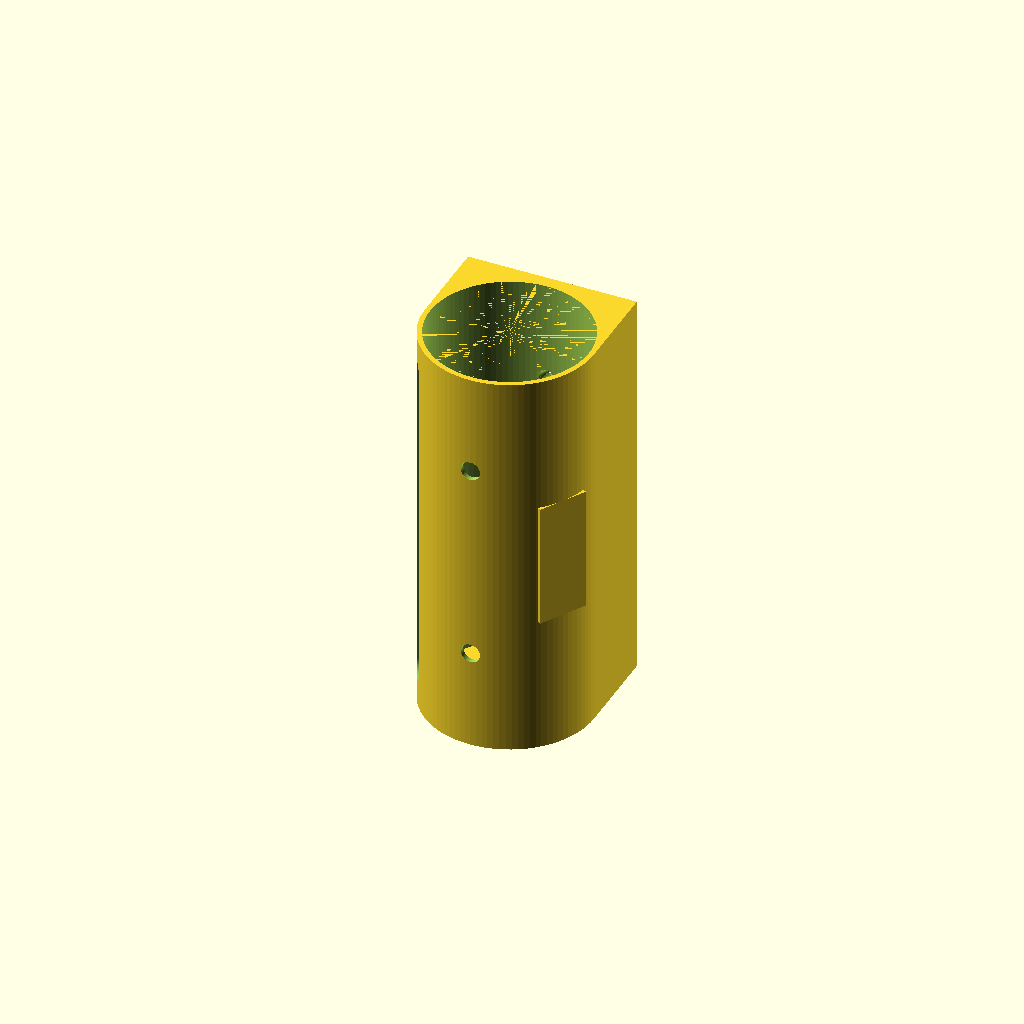
Cell 1 — every parameter at its default value.
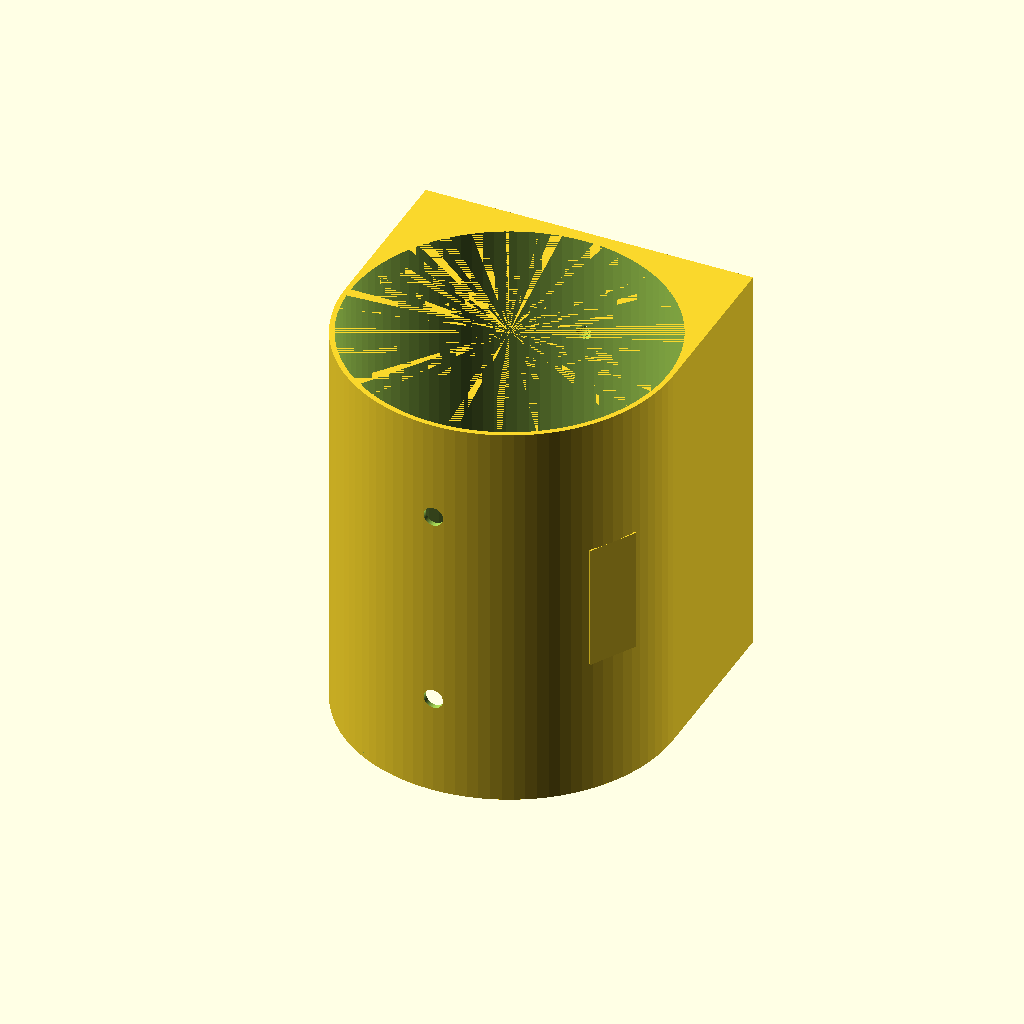
Cell 2: the same model with bag_diameter = 126.
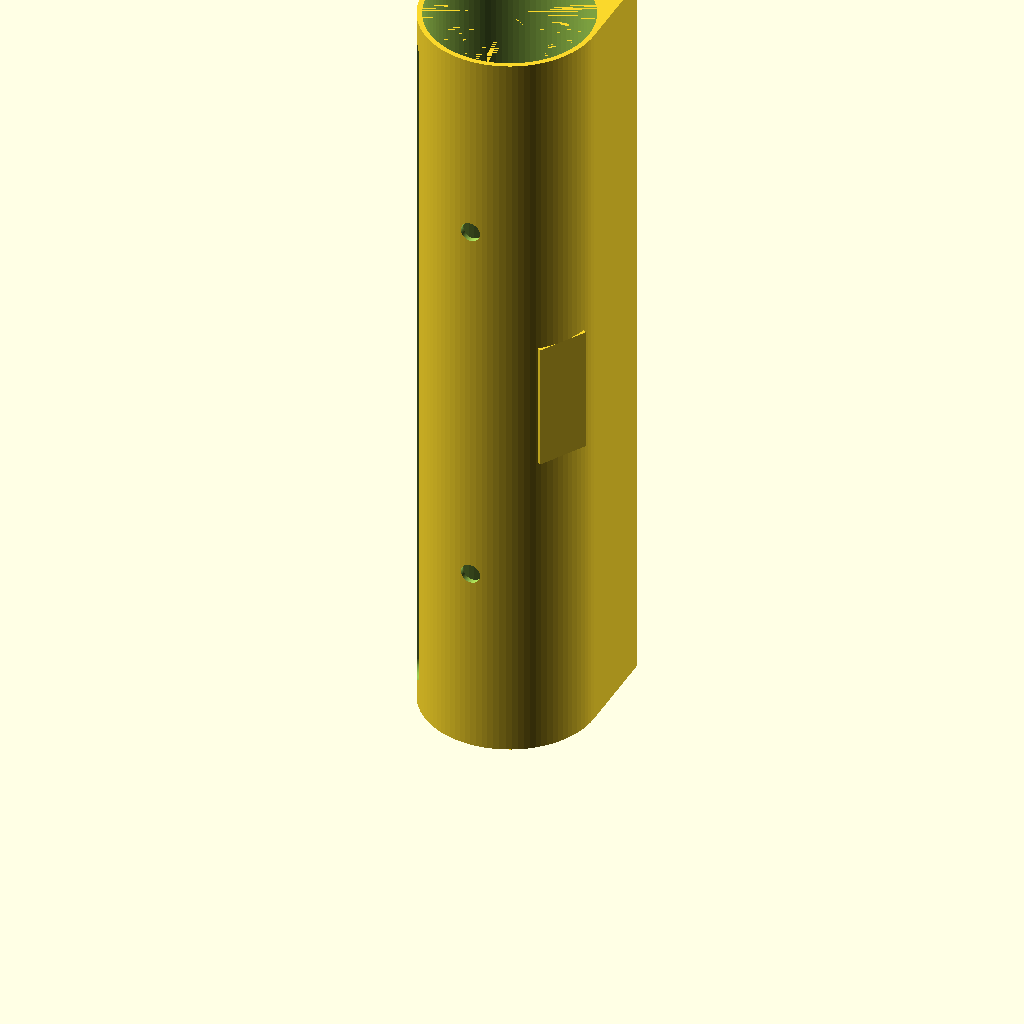
Cell 3 — bag_width set to 280, the other parameters unchanged.
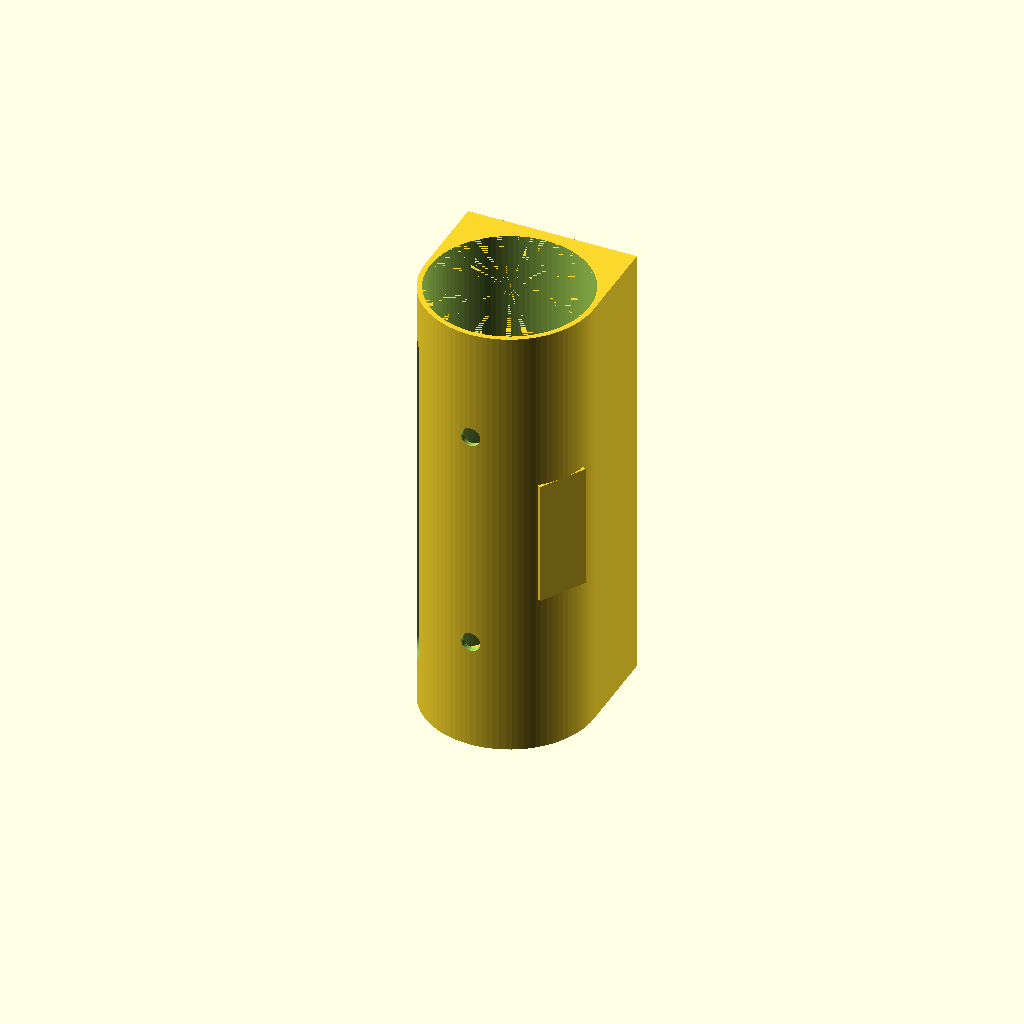
Cell 4: the same model with window_offset = 20.
One fixed orthographic camera (rotation 55°, 0°, 25°; colour scheme Cornfield) for every cell.
OpenSCAD source file inputs/thingiverse/files/thing-3362640/files/garbage-bag-dispenser.scad:
///////////////////////////////////////////////
// Garbage bag dispenser                     //
// https://www.thingiverse.com/thing:3362640 //
//                                           //
// by Klaus Moser (2019)                     //
///////////////////////////////////////////////


/* [Bag roll] */

// Diameter of the garbage bag roll
bag_diameter = 63; // Swirl 20l: 60mm

// Width of the garbage bag
bag_width = 140;


/* [Window] */

// Turn window to another direction
window_angle = 210;

// Windows corner radius
window_diameter = 10;

// Make window how much larger than the bag length
window_offset = 10;


/* [Screws] */

// Mounting screw diameter
screw_diameter = 3.6;

// Mounting screw large head diameter
screw_head_diameter = 6.1;

// Mounting screw large head diameter
screw_head_height = 3;

// Holes for screw driver
screw_driver_diameter = 7.6;

// Move screw holes
screw_offset = 0;


/* [Label] */

// Label width (0 disables label)
label_width = 50;

// Label height
label_height = 20;

// Label depth
label_depth = 10;

// Label angle
label_angle = -30;


/* [Misc] */

// Resolution
$fn=96;

// Avoid artifacts
clearance=0.01;

// Wall thickness
wall_width = 2;

// Turn bottom
bottom_angle = 90;


///////////////////////
// Calculated values //
///////////////////////

pipe_diameter = bag_diameter+2*wall_width;
pipe_length = bag_width+2*window_offset;


///////////
// Build //
///////////

difference() {

    // Outer case
    union() {
        cylinder(
            d=pipe_diameter,
            h=pipe_length
        );
        hanger();
        if (label_width > 0) {
            label();
        }
    }

    // Inner pipe
    translate([0,0,-clearance]) {
        cylinder(
            d=bag_diameter,
            h=pipe_length+2*clearance
        );
    }

    // Window
    rotate(window_angle, [0,0,1]) {
        window();
    }

    // Screw holes
    translate([
        screw_offset,
        screw_head_height+pipe_diameter/2+clearance,
        pipe_length/4
    ]) {
        screw_hole();
    }
    translate([
        screw_offset,
        screw_head_height+pipe_diameter/2+clearance,
        pipe_length*3/4
    ]) {
        screw_hole();
    }
}
rotate(bottom_angle, [0,0,1]) {
    pipe_lip();
}



/////////////
// Modules //
/////////////

module pipe_lip() {
    difference() {
        cylinder(
            d=bag_diameter,
            h=wall_width
        );
        translate([
            -bag_diameter/2,
            -bag_diameter/4,
            -clearance
        ]) {
            cube([
                bag_diameter,
                bag_diameter/2,
                wall_width+2*clearance
            ]);
        }
    }
}

module window() {

    rotate(90, [0,1,0]) {
        hull() {
            translate([
                (-pipe_length+bag_width)/2-window_diameter/2,
                0,
                0
            ]) {
                cylinder(d=window_diameter, h=50);

                translate([
                    -bag_width+window_diameter,
                    0,
                    0
                ]) {
                    cylinder(d=window_diameter, h=50);
                }
            }
        }
    }
}

module hanger() {
    translate([-pipe_diameter/2,0,0]) {
        cube([
            pipe_diameter,
            pipe_diameter/2+screw_head_height,
            pipe_length
        ]);
    }
}

module screw_hole() {
    rotate(90, [1,0,0]) {
        cylinder(d=screw_diameter, h=wall_width);
        translate([0,0,wall_width-clearance]) {
            cylinder(
                d1=screw_diameter,
                d2=screw_head_diameter,
                h=screw_head_height+2*clearance
            );
        }
        translate([0,0,wall_width+screw_head_height]) {
            cylinder(
                d=screw_driver_diameter,
                h=pipe_diameter
            );
        }
    }
}

module label() {
    rotate(label_angle, [0,0,1]) {
        translate([
            pipe_diameter/2-label_depth/2,
            0,
            pipe_length/2
        ]) {
            cube([label_depth, label_height, label_width], center=true);
        }
    }
}
Parameter table extracted from the source (name, type, default, range or options):
bag_diameter: number, default 63
bag_width: number, default 140
window_angle: number, default 210
window_diameter: number, default 10
window_offset: number, default 10
screw_diameter: number, default 3.6
screw_head_diameter: number, default 6.1
screw_head_height: number, default 3
screw_driver_diameter: number, default 7.6
screw_offset: number, default 0
label_width: number, default 50
label_height: number, default 20
label_depth: number, default 10
label_angle: number, default -30
clearance: number, default 0.01
wall_width: number, default 2
bottom_angle: number, default 90
